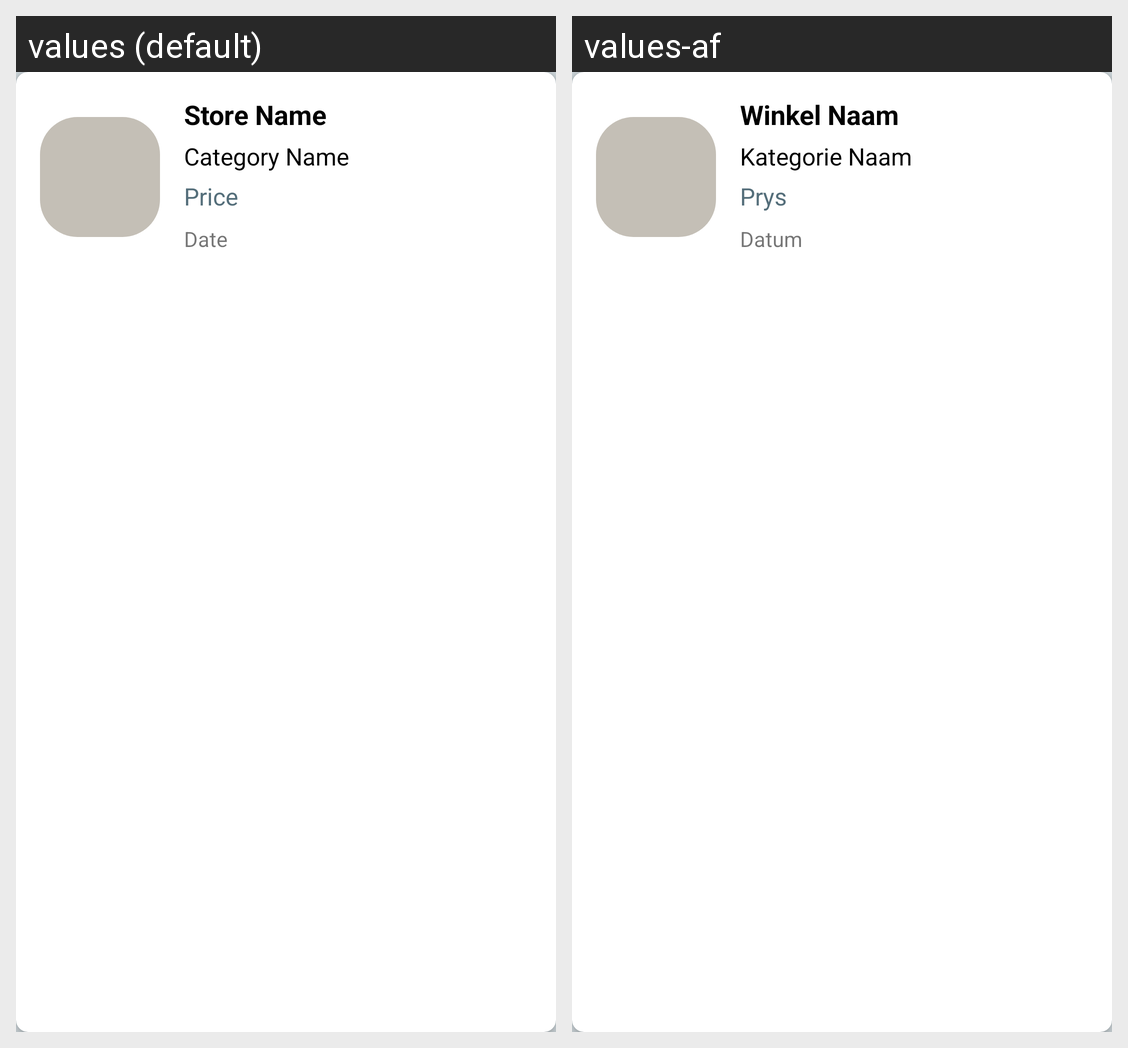

The same Android screen rendered under two of its app's locales, left to right. List the strings drawn on it with the default value and each locale's translation.
Android screen res/layout/expense_card.xml rendered under 2 locales, left to right: values (default), values-af. Device: Nexus 5 (rendered at 1080×1920; each locale shown at half size, 540×960, under a caption strip naming it); theme Theme.WalletMaven.
Strings drawn on this screen, with the default value and each locale's value (text and hints the layout hard-codes, and strings that could not be matched under every locale, appear in the picture but are not listed):

store_name
  values: Store Name
  values-af: Winkel Naam

category_name
  values: Category Name
  values-af: Kategorie Naam

price
  values: Price
  values-af: Prys

expense_date
  values: Date
  values-af: Datum
